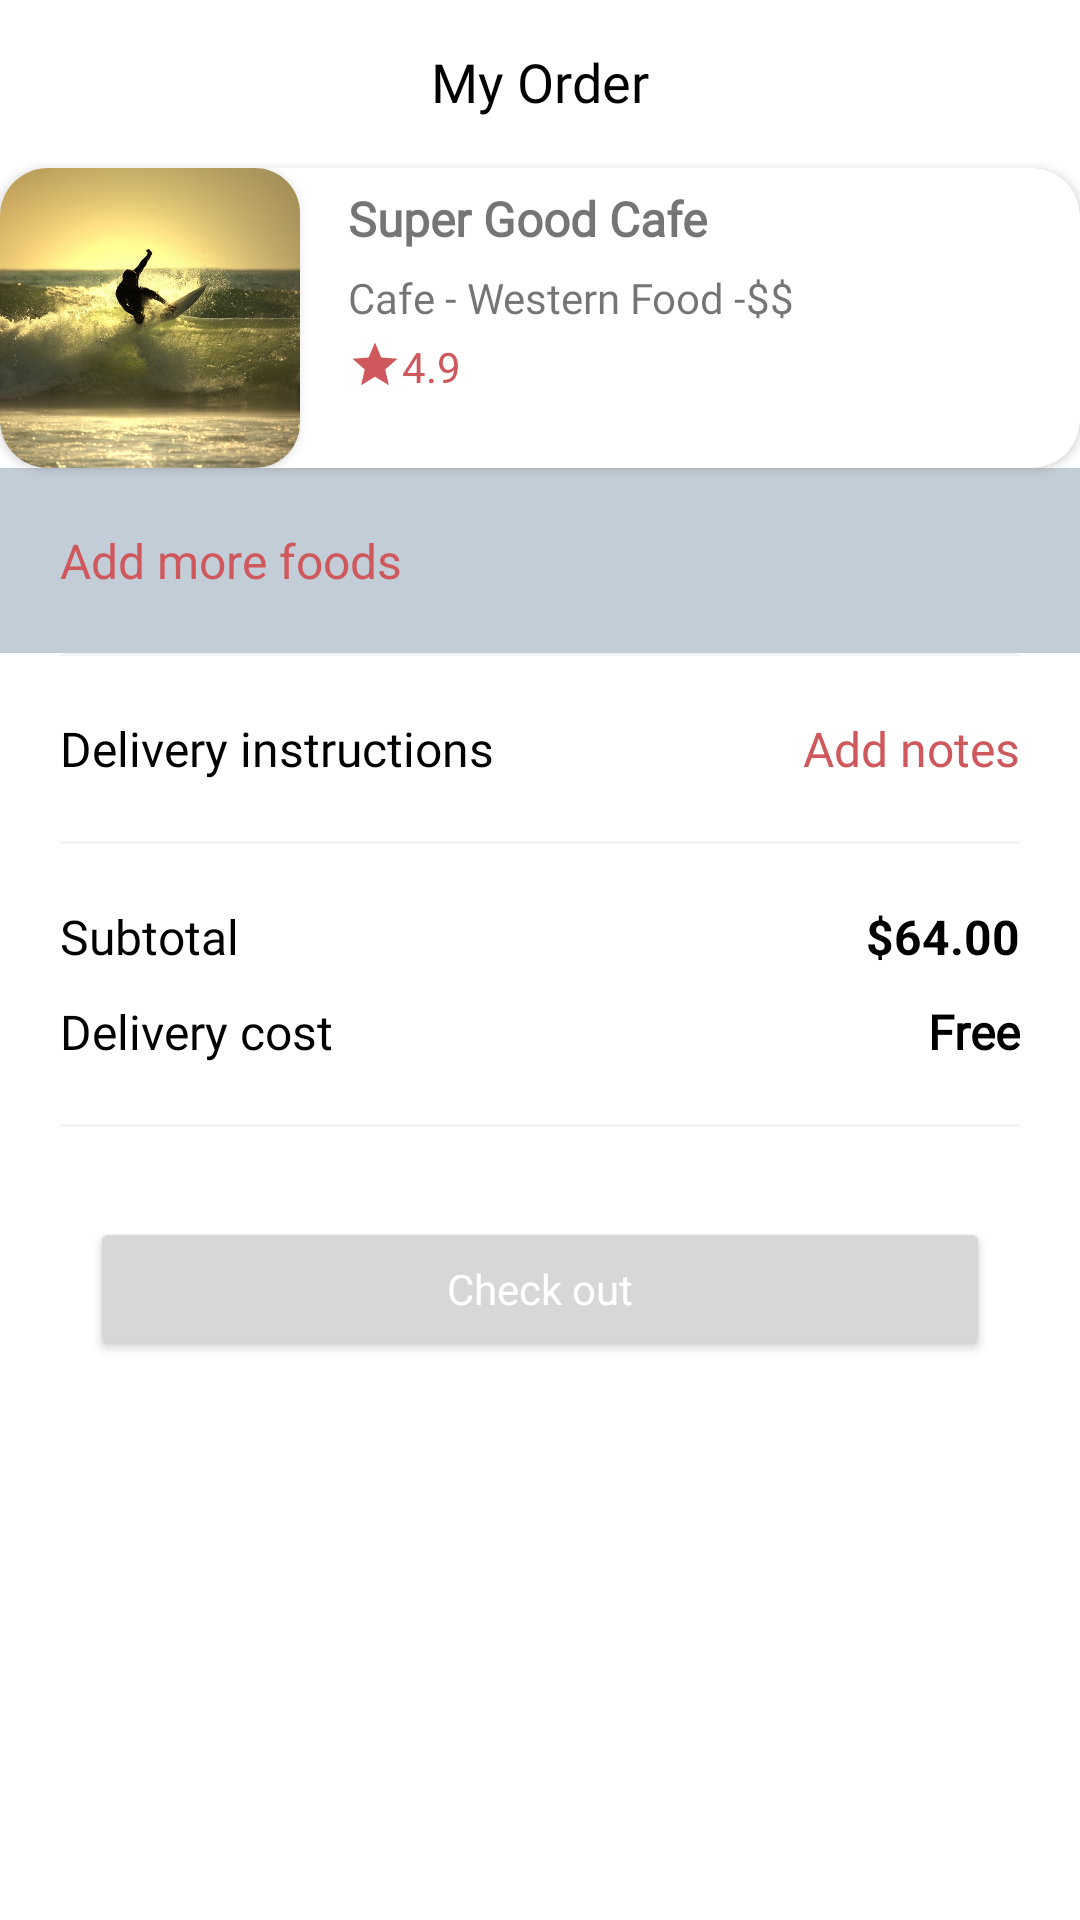

The Android layout XML behind this screen, and the referenced resources:
<!-- AndroidManifest.xml: activity theme AppTheme.NoActionBar.TranslucentStatusBar -->
<!-- res/layout/activity_cart.xml -->
<?xml version="1.0" encoding="utf-8"?>
<ScrollView android:layout_width="match_parent"
    android:layout_height="match_parent"
    xmlns:android="http://schemas.android.com/apk/res/android" >
<LinearLayout
    xmlns:tools="http://schemas.android.com/tools"
    android:layout_width="match_parent"
    android:layout_height="match_parent"
    android:background="@android:color/white"
    android:orientation="vertical"
 >
    <RelativeLayout
        style="@style/Widget.AppCompat.Toolbar"
        android:layout_width="match_parent"
        android:layout_height="wrap_content">

        <TextView
            android:id="@+id/imgOrderBack"
            android:layout_width="30dp"
            android:layout_height="30dp"
            android:layout_marginStart="20dp"
            android:layout_marginTop="10dp"
            android:src="@drawable/ic_baseline_arrow_back_ios_24" />

        <TextView
            android:layout_width="wrap_content"
            android:layout_height="wrap_content"
            android:layout_centerHorizontal="true"
            android:layout_marginTop="15dp"
            android:text="My Order"
            android:fontFamily="@font/cambay"
            android:textColor="@android:color/black"
            android:textSize="18dp" />

    </RelativeLayout>

    <include
        layout="@layout/rv_restaurant_profile"
        android:layout_width="match_parent"
        android:layout_height="wrap_content" />

    <androidx.recyclerview.widget.RecyclerView
        android:id="@+id/rvOrder"
        android:layout_width="match_parent"
        android:layout_height="wrap_content"
        android:background="@color/color_profile_tint_color"
        tools:itemCount="5"
        tools:listitem="@layout/rv_cart" />

    <TextView
        android:layout_width="match_parent"
        android:id="@+id/tvAddMoreFoods"
        android:focusable="true"
        android:clickable="true"
        android:layout_height="wrap_content"
        android:background="@color/color_profile_tint_color"
        android:paddingStart="20dp"
        android:paddingTop="20dp"
        android:paddingBottom="20dp"
        android:text="Add more foods"
        android:textColor="@color/text_color"
        android:textSize="16dp" />

    <View
        android:layout_width="match_parent"
        android:layout_height="1dp"
        android:layout_marginStart="20dp"
        android:layout_marginEnd="20dp"
        android:background="#F3F4F3" />

    <RelativeLayout
        android:layout_width="match_parent"
        android:layout_height="wrap_content">

        <TextView
            android:id="@+id/tvOrderDeliveryInstruction"
            android:layout_width="wrap_content"
            android:layout_height="wrap_content"
            android:layout_margin="20dp"
            android:fontFamily="@font/cambay"
            android:text="Delivery instructions"
            android:textColor="@android:color/black"
            android:textSize="16dp" />

        <TextView
            android:id="@+id/tvOrderAddNotes"
            android:layout_width="wrap_content"
            android:layout_height="wrap_content"
            android:layout_alignBaseline="@id/tvOrderDeliveryInstruction"
            android:layout_alignParentEnd="true"
            android:layout_marginEnd="20dp"
            android:drawableEnd="@drawable/ic_baseline_add_24"
            android:drawablePadding="5dp"
            android:text="Add notes"
            android:fontFamily="@font/cambay"
            android:textColor="@color/text_color"
            android:textSize="16dp" />

        <View
            android:id="@+id/separateLine"
            android:layout_width="match_parent"
            android:layout_height="1dp"
            android:layout_below="@id/tvOrderDeliveryInstruction"
            android:layout_marginStart="20dp"
            android:layout_marginEnd="20dp"
            android:background="#F3F4F3" />

        <TextView
            android:id="@+id/tvOrderSubtotal"
            android:layout_width="wrap_content"
            android:layout_height="wrap_content"
            android:layout_below="@id/separateLine"
            android:layout_marginStart="20dp"
            android:layout_marginTop="20dp"
            android:text="Subtotal"
            android:fontFamily="@font/cambay"
            android:textColor="@android:color/black"
            android:textSize="16dp" />

        <TextView
            android:id="@+id/tvOrderSubtotalAmount"
            android:layout_width="wrap_content"
            android:layout_height="wrap_content"
            android:layout_alignBaseline="@id/tvOrderSubtotal"
            android:layout_alignParentEnd="true"
            android:layout_marginEnd="20dp"
            android:text="$64.00"
            android:textColor="@android:color/black"
            android:textSize="16dp"
            android:textStyle="bold" />

        <TextView
            android:id="@+id/tvOrderDeliveryCost"
            android:layout_width="wrap_content"
            android:layout_height="wrap_content"
            android:layout_below="@id/tvOrderSubtotal"
            android:layout_marginStart="20dp"
            android:layout_marginTop="10dp"
            android:layout_marginBottom="20dp"
            android:text="Delivery cost"
            android:fontFamily="@font/cambay"
            android:textColor="@android:color/black"
            android:textSize="16dp" />

       <TextView
            android:id="@+id/tvOrderDeliveryCostAmount"
            android:layout_width="wrap_content"
            android:layout_height="wrap_content"
            android:layout_alignBaseline="@id/tvOrderDeliveryCost"
            android:layout_alignParentEnd="true"
            android:layout_marginEnd="20dp"
            android:text="Free"
           android:fontFamily="@font/cambay"
            android:textColor="@android:color/black"
            android:textSize="16dp"
            android:textStyle="bold" />

        <View
            android:layout_width="match_parent"
            android:layout_height="1dp"
            android:layout_below="@id/tvOrderDeliveryCost"
            android:layout_marginStart="20dp"
            android:layout_marginEnd="20dp"
            android:background="#F3F4F3" />

    </RelativeLayout>

    <Button
        android:id="@+id/btnCheckOut"
        android:layout_width="match_parent"
        android:layout_height="wrap_content"
        android:layout_margin="30dp"
        android:text="Check out"
        android:fontFamily="@font/cambay"
        android:textAllCaps="false"
        android:textColor="@android:color/white" />


</LinearLayout>
</ScrollView>
<!-- res/layout/rv_restaurant_profile.xml (included above) -->
<?xml version="1.0" encoding="utf-8"?>
<androidx.cardview.widget.CardView xmlns:android="http://schemas.android.com/apk/res/android"
    xmlns:app="http://schemas.android.com/apk/res-auto"
    android:layout_width="match_parent"
    android:layout_height="wrap_content"
    android:layout_marginStart="@dimen/margin_medium_2"
    android:layout_marginBottom="@dimen/margin_medium_2"
    android:background="@android:color/white"
    android:layout_marginEnd="@dimen/margin_medium_2"
    android:elevation="3dp"
    app:cardCornerRadius="@dimen/margin_medium_2">

    <androidx.cardview.widget.CardView
        android:layout_width="match_parent"
        android:layout_height="match_parent"
        android:background="@android:color/white"
        android:outlineProvider="bounds"
        app:cardCornerRadius="@dimen/margin_medium_2"
        app:cardElevation="10dp">

        <LinearLayout
            android:layout_width="wrap_content"
            android:layout_height="match_parent"
            android:orientation="horizontal">

            <androidx.cardview.widget.CardView
                android:id="@+id/cardView"
                android:layout_width="wrap_content"
                android:layout_height="wrap_content"
                android:layout_weight="1"
                android:elevation="5dp"
                app:cardCornerRadius="15dp">

                <ImageView
                    android:id="@+id/ivRestaurantProfile"
                    android:layout_width="100dp"
                    android:layout_height="100dp"
                    android:scaleType="centerCrop"
                    android:src="@drawable/image" />
            </androidx.cardview.widget.CardView>

            <LinearLayout
                android:id="@+id/llLayout"
                android:layout_width="wrap_content"
                android:layout_height="wrap_content"
                android:layout_marginStart="@dimen/margin_medium"
                android:layout_marginEnd="8dp"
                android:layout_toRightOf="@+id/cardView"
                android:orientation="vertical">

                <TextView
                    android:id="@+id/tvRestaurantNameProfile"
                    android:layout_width="wrap_content"
                    android:layout_height="wrap_content"
                    android:layout_marginStart="@dimen/margin_medium"
                    android:layout_marginTop="@dimen/margin_card_medium"
                    android:text="Super Good Cafe"
                    android:fontFamily="@font/cambay"
                    android:textSize="@dimen/text_regular_2x"
                    android:textStyle="bold" />

                <TextView
                    android:id="@+id/tvREstaurantaddressProfile"
                    android:layout_width="wrap_content"
                    android:layout_height="wrap_content"
                    android:layout_marginStart="@dimen/margin_medium"
                    android:fontFamily="@font/cambay"
                    android:layout_marginTop="@dimen/margin_card_medium"
                    android:text="Cafe - Western Food -$$"
                    android:textSize="@dimen/text_regular"/>

                <LinearLayout
                    android:layout_width="wrap_content"
                    android:layout_height="wrap_content"
                    android:layout_marginStart="@dimen/margin_medium"
                    android:layout_marginTop="@dimen/margin_small"
                    >
                    <ImageView
                        android:layout_width="wrap_content"
                        android:layout_height="wrap_content"
                        android:src="@drawable/ic_baseline_star_24"></ImageView>
                    <TextView
                        android:id="@+id/tvRestaurantrateProfile"
                        android:layout_width="wrap_content"
                        android:layout_height="wrap_content"
                        android:text="4.9"
                        android:fontFamily="@font/cambay"
                        android:textColor="@color/text_color"
                        android:textSize="@dimen/text_regular"
                        />
                    <TextView
                        android:layout_width="wrap_content"
                        android:layout_height="wrap_content"
                        android:text="(124 ratings)"
                        android:textSize="@dimen/text_regular"
                        android:visibility="gone"
                        android:textColor="@color/color_profile_tint_color"
                        android:layout_marginStart="@dimen/margin_small"/>
                </LinearLayout>

            </LinearLayout>
        </LinearLayout>
    </androidx.cardview.widget.CardView>
</androidx.cardview.widget.CardView>
<!-- res/layout/rv_cart.xml (included above) -->
<?xml version="1.0" encoding="utf-8"?>
<RelativeLayout xmlns:android="http://schemas.android.com/apk/res/android"
    android:layout_width="match_parent"
    android:layout_height="wrap_content">

    <androidx.appcompat.widget.AppCompatTextView
        android:id="@+id/tvOrderedItemName"
        android:layout_width="wrap_content"
        android:layout_height="wrap_content"
        android:layout_margin="20dp"
        android:text="Classic Cheese Burger + 1"
        android:textColor="@android:color/black"
        android:fontFamily="@font/cambay"
        android:textSize="16dp" />

    <androidx.appcompat.widget.AppCompatTextView
        android:id="@+id/tvOrderedItemPrice"
        android:layout_width="wrap_content"
        android:layout_height="wrap_content"
        android:layout_alignBaseline="@id/tvOrderedItemName"
        android:layout_alignParentEnd="true"
        android:layout_marginEnd="20dp"
        android:text="$16"
        android:fontFamily="@font/cambay"
        android:textColor="@android:color/black"
        android:textSize="16dp"
        android:textStyle="bold" />

    <View
        android:layout_width="match_parent"
        android:layout_height="1dp"
        android:layout_below="@id/tvOrderedItemPrice"
        android:layout_marginTop="20dp"
        android:layout_marginStart="20dp"
        android:layout_marginEnd="20dp"
        android:background="#F3F4F3" />

</RelativeLayout>
<!-- resources referenced by this layout -->
<resources>
  <color name="color_profile_tint_color">#C3CDD7</color>
  <color name="text_color">#CE585C</color>
  <dimen name="margin_card_medium">6dp</dimen>
  <dimen name="margin_medium">8dp</dimen>
  <dimen name="margin_medium_2">16dp</dimen>
  <dimen name="margin_small">4dp</dimen>
  <dimen name="text_regular">14sp</dimen>
  <dimen name="text_regular_2x">16sp</dimen>
  <!-- drawable ic_baseline_star_24 (drawable) -->
  <vector android:height="18dp" android:tint="@color/text_color"
      android:viewportHeight="24" android:viewportWidth="24"
      android:width="18dp" xmlns:android="http://schemas.android.com/apk/res/android">
      <path android:fillColor="@android:color/white" android:pathData="M12,17.27L18.18,21l-1.64,-7.03L22,9.24l-7.19,-0.61L12,2 9.19,8.63 2,9.24l5.46,4.73L5.82,21z"/>
  </vector>
  <!-- drawable image: jpg bitmap (drawable, 277560 bytes) -->
  <style name="AppTheme.NoActionBar.TranslucentStatusBar">
          <item name="android:windowTranslucentStatus">true</item>
          <item name="android:statusBarColor">#FFFFFF</item>
      </style>
</resources>
